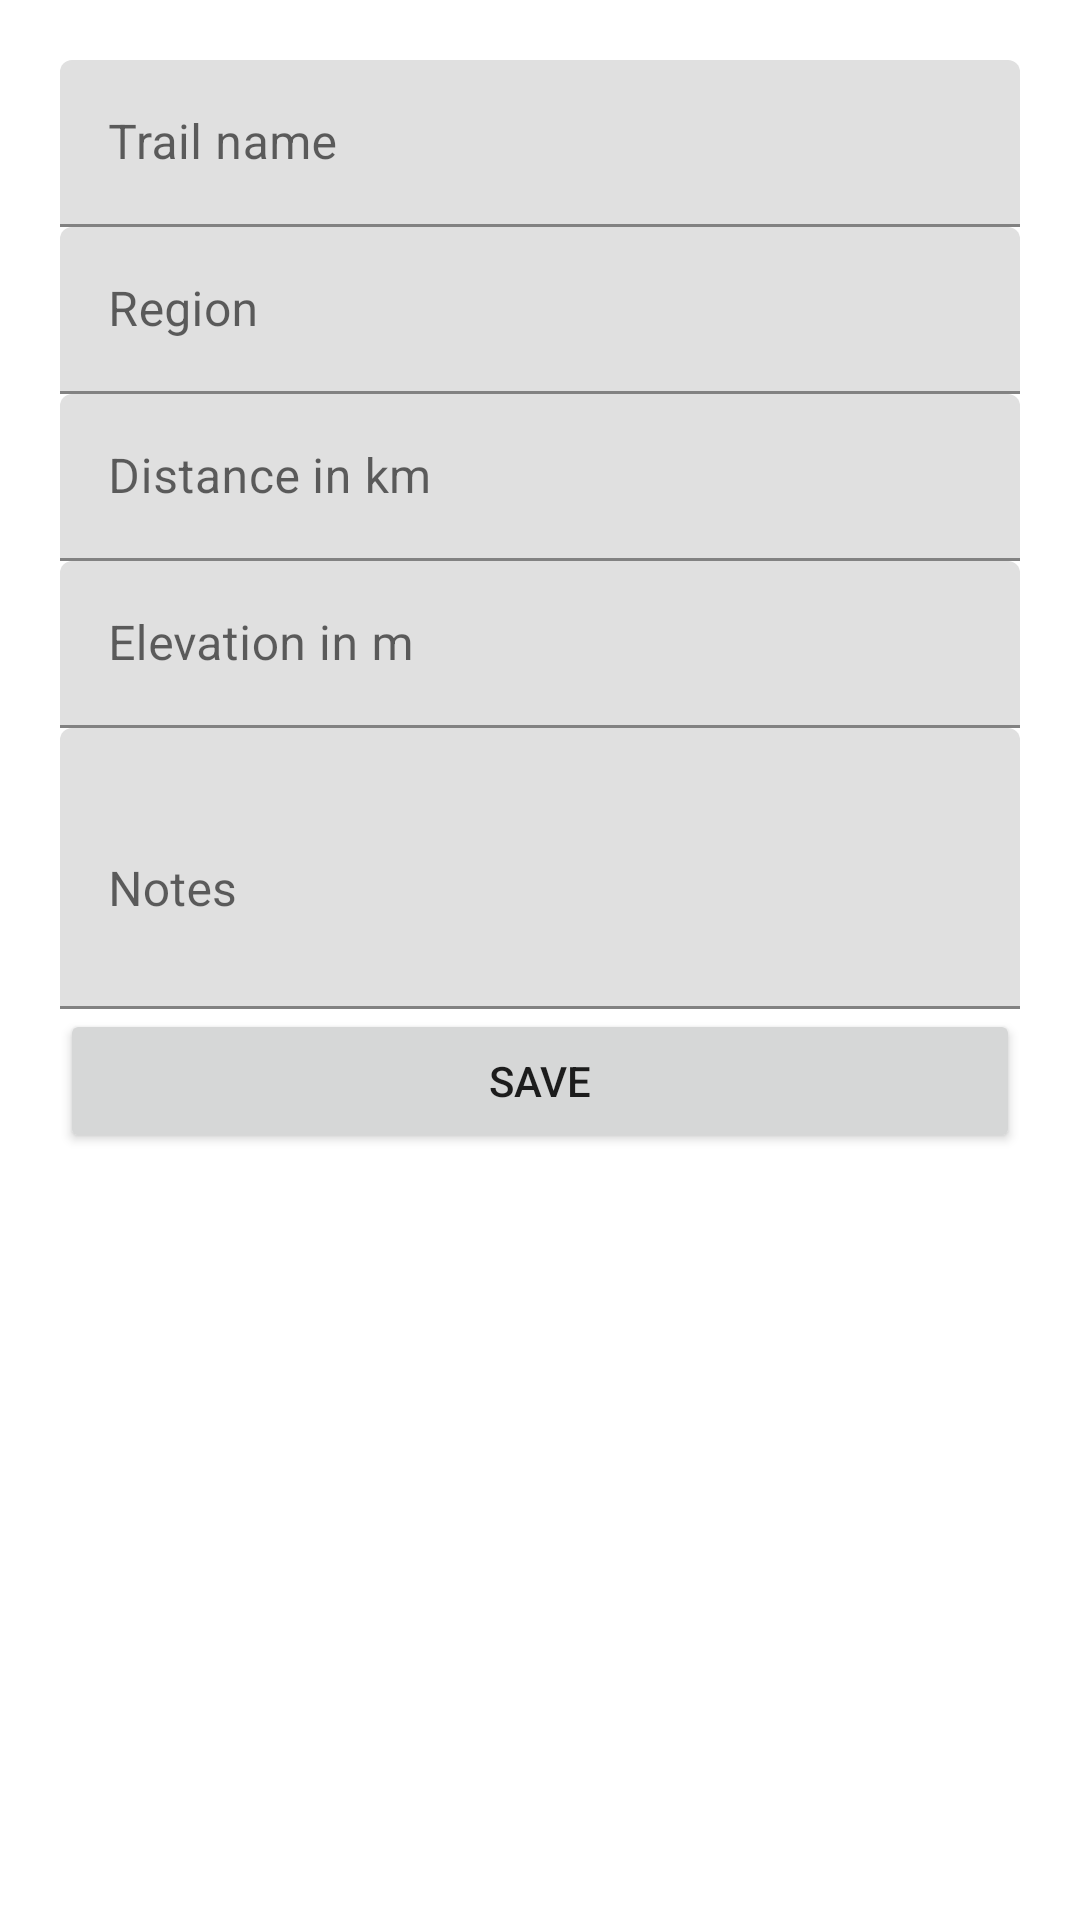

Android layout source for this screen:
<!-- AndroidManifest.xml: application theme Theme.TrailLog -->
<!-- res/layout/activity_edit_trail.xml -->
<ScrollView xmlns:android="http://schemas.android.com/apk/res/android" android:layout_width="match_parent" android:layout_height="match_parent">
    <LinearLayout android:orientation="vertical" android:padding="20dp" android:layout_width="match_parent" android:layout_height="wrap_content">
        <com.google.android.material.textfield.TextInputLayout android:layout_width="match_parent" android:layout_height="wrap_content" android:hint="@string/trail_name"><com.google.android.material.textfield.TextInputEditText android:id="@+id/nameInput" android:layout_width="match_parent" android:layout_height="wrap_content" android:inputType="textCapWords" /></com.google.android.material.textfield.TextInputLayout>
        <com.google.android.material.textfield.TextInputLayout android:layout_width="match_parent" android:layout_height="wrap_content" android:hint="@string/region"><com.google.android.material.textfield.TextInputEditText android:id="@+id/regionInput" android:layout_width="match_parent" android:layout_height="wrap_content" android:inputType="textCapWords" /></com.google.android.material.textfield.TextInputLayout>
        <com.google.android.material.textfield.TextInputLayout android:layout_width="match_parent" android:layout_height="wrap_content" android:hint="@string/distance_km"><com.google.android.material.textfield.TextInputEditText android:id="@+id/distanceInput" android:layout_width="match_parent" android:layout_height="wrap_content" android:inputType="numberDecimal" /></com.google.android.material.textfield.TextInputLayout>
        <com.google.android.material.textfield.TextInputLayout android:layout_width="match_parent" android:layout_height="wrap_content" android:hint="@string/elevation_m"><com.google.android.material.textfield.TextInputEditText android:id="@+id/elevationInput" android:layout_width="match_parent" android:layout_height="wrap_content" android:inputType="number" /></com.google.android.material.textfield.TextInputLayout>
        <com.google.android.material.textfield.TextInputLayout android:layout_width="match_parent" android:layout_height="wrap_content" android:hint="@string/notes"><com.google.android.material.textfield.TextInputEditText android:id="@+id/notesInput" android:layout_width="match_parent" android:layout_height="wrap_content" android:minLines="3" android:inputType="textMultiLine" /></com.google.android.material.textfield.TextInputLayout>
        <Button android:id="@+id/saveButton" android:layout_width="match_parent" android:layout_height="wrap_content" android:text="@string/save" />
    </LinearLayout>
</ScrollView>
<!-- resources referenced by this layout -->
<resources>
  <string name="distance_km">Distance in km</string>
  <string name="elevation_m">Elevation in m</string>
  <string name="notes">Notes</string>
  <string name="region">Region</string>
  <string name="save">Save</string>
  <string name="trail_name">Trail name</string>
  <style name="Theme.TrailLog" parent="Theme.MaterialComponents.DayNight.NoActionBar">
          <item name="colorPrimary">@color/trail_green</item>
          <item name="colorPrimaryVariant">@color/trail_green_dark</item>
          <item name="colorSecondary">@color/trail_orange</item>
          <item name="android:windowLightStatusBar">true</item>
          <item name="android:statusBarColor">@color/trail_beige</item>
      </style>
  <color name="trail_green">#246B50</color>
  <color name="trail_green_dark">#15452F</color>
  <color name="trail_orange">#E99A45</color>
  <color name="trail_beige">#F6F6F0</color>
</resources>
